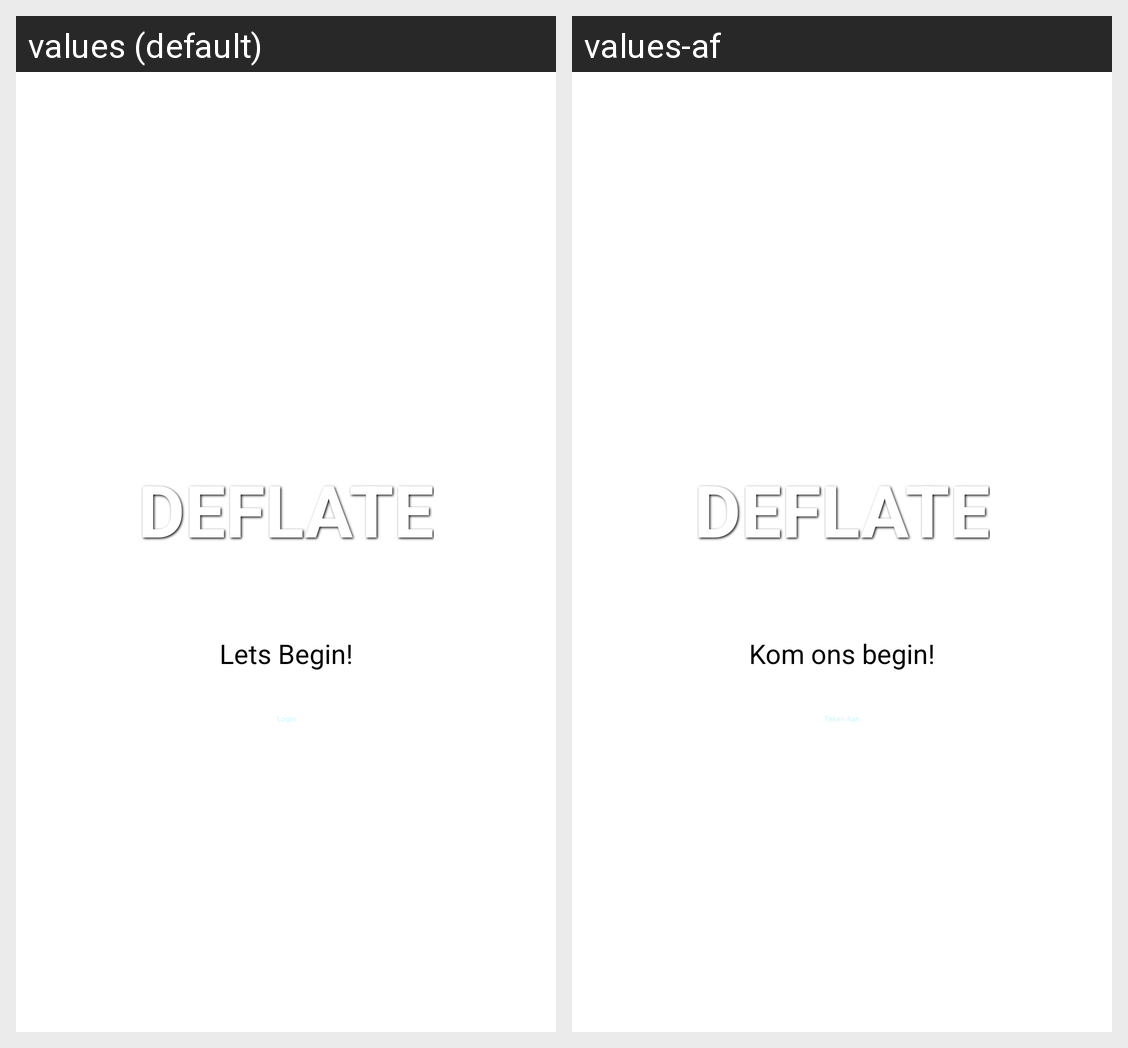

The Android screen above is rendered under two locales of the same app. Produce the string resources it draws, with the default and per-locale values.
Android screen res/layout/activity_main.xml rendered under 2 locales, left to right: values (default), values-af. Device: Nexus 5 (rendered at 1080×1920; each locale shown at half size, 540×960, under a caption strip naming it); theme Theme.Deflate.
Strings drawn on this screen, with the default value and each locale's value (text and hints the layout hard-codes, and strings that could not be matched under every locale, appear in the picture but are not listed):

app_title
  values: DEFLATE
  values-af: DEFLATE

lets_begin
  values: Lets Begin!
  values-af: Kom ons begin!

login
  values: Login
  values-af: Teken Aan
